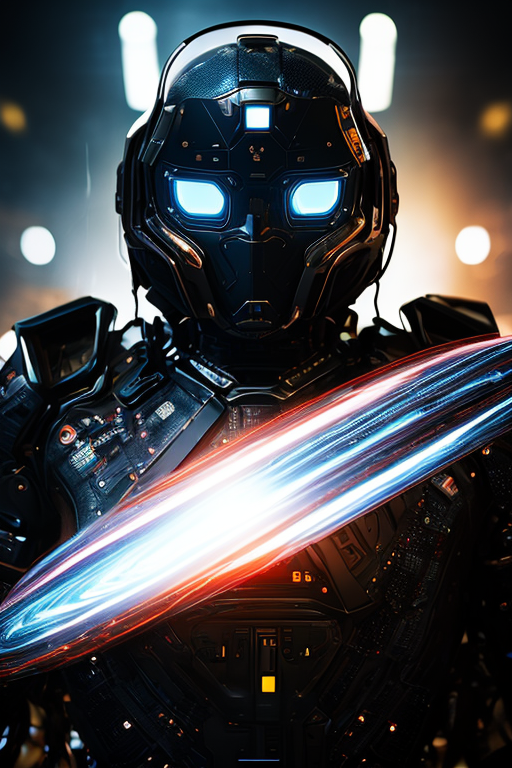
Generation parameters embedded in this image by AUTOMATIC1111 Stable Diffusion web UI or a fork of it (Forge, ...) (PNG 'parameters' text chunk):
mj, close up of a Futuristic hi-tech armor, holograms navigations, street, overcast, dramatic lighting, cinematic, maximum details, science fiction, surreal art, <lora:add_detail_44319:0.7>
Negative prompt: [deformed | disfigured], poorly drawn, [bad : wrong] anatomy, [extra | missing | floating | disconnected] limb, (mutated hands and fingers), blurry
Steps: 40, Sampler: DPM++ 2M Karras, CFG scale: 6.5, Seed: 560991052, Size: 512x768, Model: deliberate_v3_116962.safetensors, Clip skip: 3, Version: v1.5.1